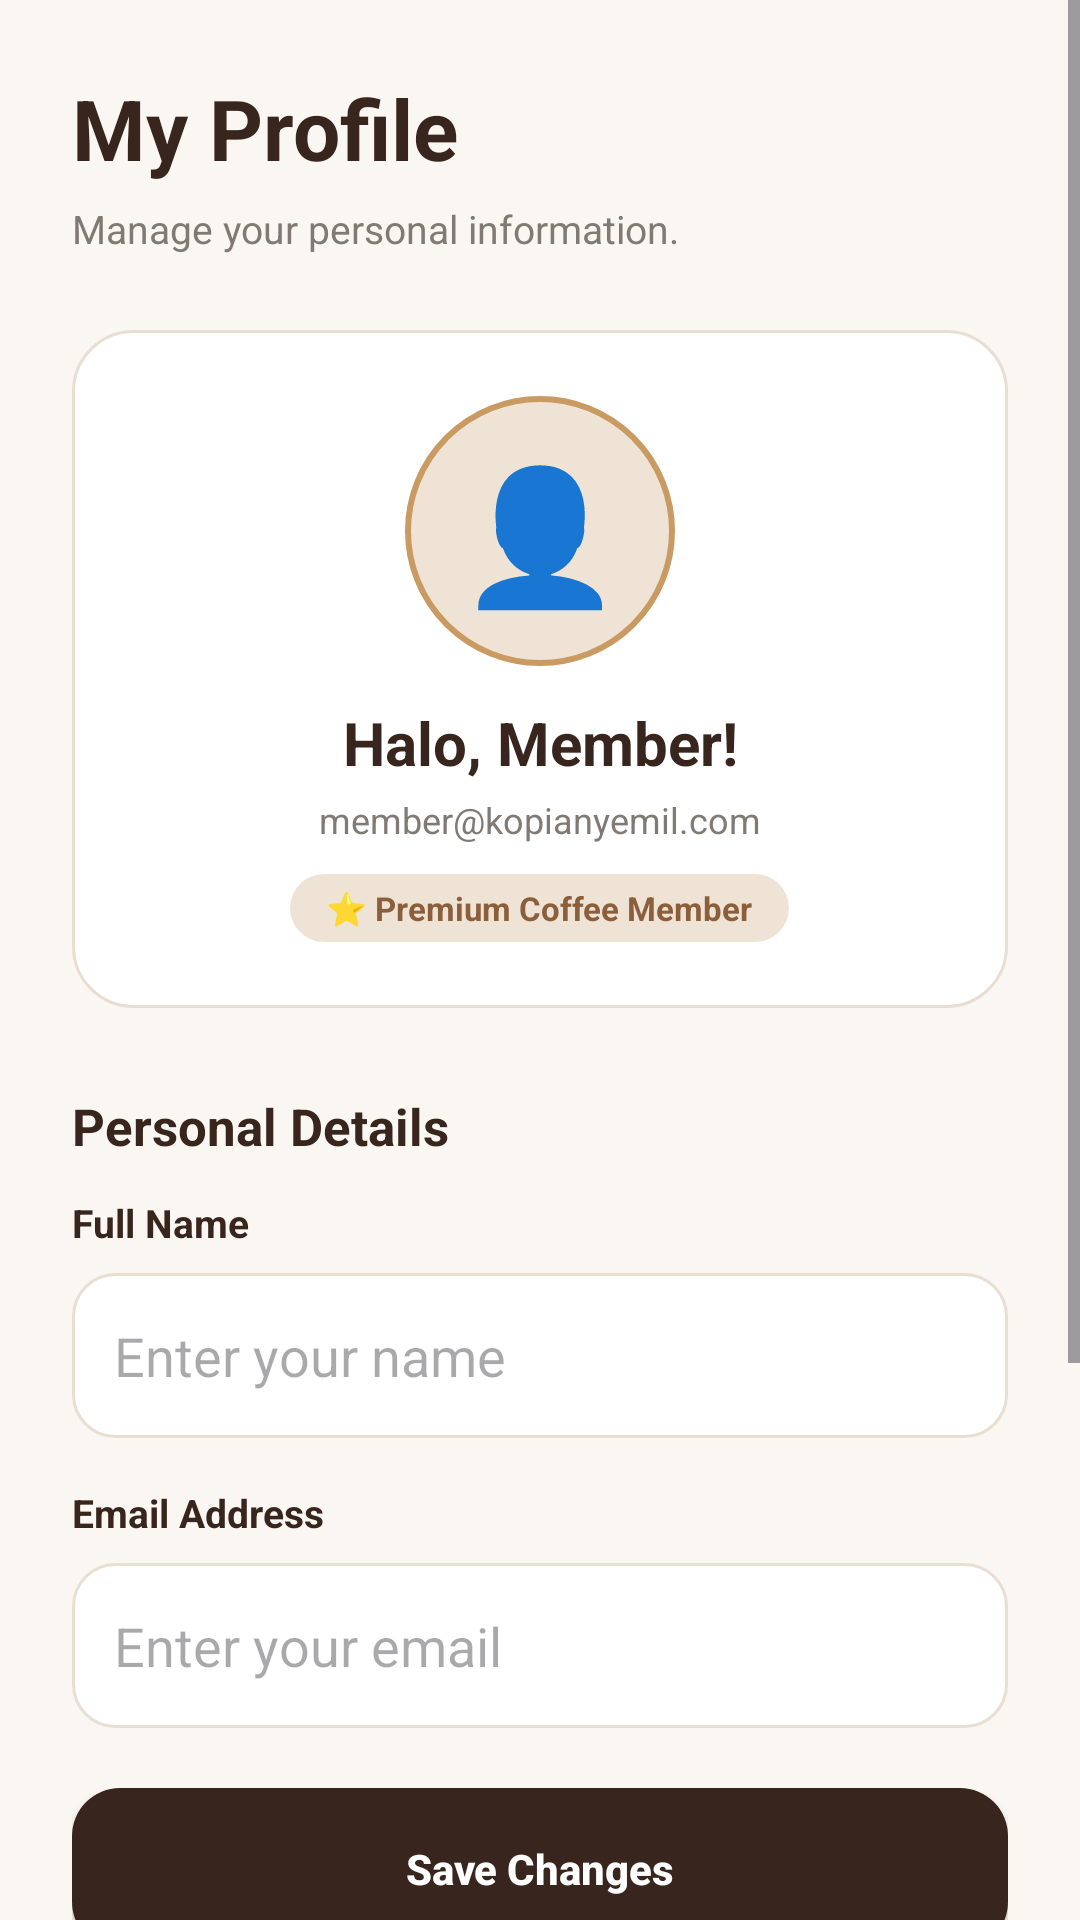

Android layout source for this screen:
<!-- AndroidManifest.xml: application theme Theme.KopiDanNyemilsyam -->
<!-- res/layout/activity_profile.xml -->
<?xml version="1.0" encoding="utf-8"?>
<ScrollView
    xmlns:android="http://schemas.android.com/apk/res/android"
    android:layout_width="match_parent"
    android:layout_height="match_parent"
    android:background="@color/coffee_background"
    android:fillViewport="true">

    <LinearLayout
        android:layout_width="match_parent"
        android:layout_height="wrap_content"
        android:orientation="vertical"
        android:padding="24dp">

        <TextView
            android:layout_width="wrap_content"
            android:layout_height="wrap_content"
            android:text="My Profile"
            android:textColor="@color/coffee_dark"
            android:textSize="28sp"
            android:textStyle="bold"/>

        <TextView
            android:layout_width="wrap_content"
            android:layout_height="wrap_content"
            android:layout_marginTop="6dp"
            android:text="Manage your personal information."
            android:textColor="@color/coffee_gray"
            android:textSize="13sp"/>

        
        <LinearLayout
            android:layout_width="match_parent"
            android:layout_height="wrap_content"
            android:layout_marginTop="25dp"
            android:background="@drawable/bg_product_card"
            android:gravity="center"
            android:orientation="vertical"
            android:padding="22dp">

            <TextView
                android:layout_width="90dp"
                android:layout_height="90dp"
                android:background="@drawable/bg_logo_circle"
                android:gravity="center"
                android:text="👤"
                android:textSize="44sp"/>

            <TextView
                android:id="@+id/tvProfileGreeting"
                android:layout_width="match_parent"
                android:layout_height="wrap_content"
                android:layout_marginTop="12dp"
                android:gravity="center"
                android:text="Halo, Member!"
                android:textColor="@color/coffee_dark"
                android:textSize="20sp"
                android:textStyle="bold"/>

            <TextView
                android:id="@+id/tvProfileEmail"
                android:layout_width="wrap_content"
                android:layout_height="wrap_content"
                android:layout_marginTop="4dp"
                android:text="member@kopianyemil.com"
                android:textColor="@color/coffee_gray"
                android:textSize="12sp"/>

            <TextView
                android:layout_width="wrap_content"
                android:layout_height="wrap_content"
                android:layout_marginTop="10dp"
                android:background="@drawable/bg_button_secondary"
                android:paddingHorizontal="12dp"
                android:paddingVertical="4dp"
                android:text="⭐ Premium Coffee Member"
                android:textColor="@color/coffee_primary"
                android:textSize="11sp"
                android:textStyle="bold"/>

        </LinearLayout>

        
        <TextView
            android:layout_width="wrap_content"
            android:layout_height="wrap_content"
            android:layout_marginTop="28dp"
            android:layout_marginBottom="12dp"
            android:text="Personal Details"
            android:textColor="@color/coffee_dark"
            android:textSize="17sp"
            android:textStyle="bold"/>

        <TextView
            android:layout_width="wrap_content"
            android:layout_height="wrap_content"
            android:text="Full Name"
            android:textColor="@color/coffee_dark"
            android:textSize="13sp"
            android:textStyle="bold"/>

        <EditText
            android:id="@+id/etProfileName"
            android:layout_width="match_parent"
            android:layout_height="55dp"
            android:layout_marginTop="8dp"
            android:background="@drawable/bg_input"
            android:hint="Enter your name"
            android:inputType="textPersonName"
            android:padding="14dp"
            android:singleLine="true"/>

        <TextView
            android:layout_width="wrap_content"
            android:layout_height="wrap_content"
            android:layout_marginTop="16dp"
            android:text="Email Address"
            android:textColor="@color/coffee_dark"
            android:textSize="13sp"
            android:textStyle="bold"/>

        <EditText
            android:id="@+id/etProfileEmailInput"
            android:layout_width="match_parent"
            android:layout_height="55dp"
            android:layout_marginTop="8dp"
            android:background="@drawable/bg_input"
            android:hint="Enter your email"
            android:inputType="textEmailAddress"
            android:padding="14dp"
            android:singleLine="true"/>

        <Button
            android:id="@+id/btnSaveProfile"
            android:layout_width="match_parent"
            android:layout_height="54dp"
            android:layout_marginTop="20dp"
            android:background="@drawable/bg_button_primary"
            android:text="Save Changes"
            android:textAllCaps="false"
            android:textColor="@color/coffee_white"
            android:textSize="14sp"
            android:textStyle="bold"/>

        <Button
            android:id="@+id/btnProfileCart"
            android:layout_width="match_parent"
            android:layout_height="50dp"
            android:layout_marginTop="12dp"
            android:background="@drawable/bg_input"
            android:text="My Cart &amp; Orders"
            android:textAllCaps="false"
            android:textColor="@color/coffee_dark"/>

        <Button
            android:id="@+id/btnProfileHome"
            android:layout_width="match_parent"
            android:layout_height="50dp"
            android:layout_marginTop="10dp"
            android:background="@drawable/bg_input"
            android:text="Back to Home"
            android:textAllCaps="false"
            android:textColor="@color/coffee_dark"/>

        <Button
            android:id="@+id/btnLogout"
            android:layout_width="match_parent"
            android:layout_height="50dp"
            android:layout_marginTop="16dp"
            android:background="@drawable/bg_button_secondary"
            android:text="Logout Account"
            android:textAllCaps="false"
            android:textColor="@color/coffee_red"
            android:textStyle="bold"/>

        <TextView
            android:layout_width="match_parent"
            android:layout_height="wrap_content"
            android:layout_marginTop="25dp"
            android:gravity="center"
            android:text="KOPI &amp; NYEMIL v1.0 • Specialty Coffee"
            android:textColor="@color/coffee_gray"
            android:textSize="11sp"/>

    </LinearLayout>

</ScrollView>
<!-- resources referenced by this layout -->
<resources>
  <color name="coffee_background">#FAF7F2</color>
  <color name="coffee_dark">#38251D</color>
  <color name="coffee_gray">#817A74</color>
  <color name="coffee_primary">#8B5E3C</color>
  <color name="coffee_red">#D9534F</color>
  <color name="coffee_white">#FFFFFF</color>
  <!-- drawable bg_button_primary (drawable) -->
  <?xml version="1.0" encoding="utf-8"?>
  <shape xmlns:android="http://schemas.android.com/apk/res/android">
  
      <solid android:color="@color/coffee_dark"/>
  
      <corners android:radius="16dp"/>
  
      <padding
          android:left="12dp"
          android:right="12dp"
          android:top="8dp"
          android:bottom="8dp"/>
  
  </shape>
  <!-- drawable bg_button_secondary (drawable) -->
  <?xml version="1.0" encoding="utf-8"?>
  <shape xmlns:android="http://schemas.android.com/apk/res/android">
      <solid android:color="@color/coffee_light"/>
      <corners android:radius="16dp"/>
      <padding
          android:left="12dp"
          android:right="12dp"
          android:top="8dp"
          android:bottom="8dp"/>
  </shape>
  <!-- drawable bg_input (drawable) -->
  <?xml version="1.0" encoding="utf-8"?>
  <shape xmlns:android="http://schemas.android.com/apk/res/android">
  
      <solid android:color="@color/coffee_white"/>
  
      <stroke
          android:width="1dp"
          android:color="@color/coffee_border"/>
  
      <corners android:radius="14dp"/>
  
      <padding
          android:left="15dp"
          android:right="15dp"
          android:top="8dp"
          android:bottom="8dp"/>
  
  </shape>
  <!-- drawable bg_logo_circle (drawable) -->
  <?xml version="1.0" encoding="utf-8"?>
  <shape xmlns:android="http://schemas.android.com/apk/res/android"
      android:shape="oval">
  
      <solid android:color="@color/coffee_light"/>
  
      <stroke
          android:width="2dp"
          android:color="@color/coffee_gold"/>
  
  </shape>
  <!-- drawable bg_product_card (drawable) -->
  <?xml version="1.0" encoding="utf-8"?>
  <shape xmlns:android="http://schemas.android.com/apk/res/android">
  
      <solid android:color="@color/coffee_white"/>
  
      <stroke
          android:width="1dp"
          android:color="@color/coffee_border"/>
  
      <corners android:radius="20dp"/>
  
  </shape>
  <style name="Theme.KopiDanNyemilsyam" parent="Base.Theme.KopiDanNyemilsyam" />
  <color name="coffee_light">#EFE3D5</color>
  <color name="coffee_border">#E8DED2</color>
  <color name="coffee_gold">#C99A61</color>
  <style name="Base.Theme.KopiDanNyemilsyam" parent="Theme.Material3.DayNight.NoActionBar">
  
          <item name="colorPrimary">@color/coffee_primary</item>
          <item name="colorSecondary">@color/coffee_secondary</item>
          <item name="android:statusBarColor">@color/coffee_background</item>
          <item name="android:navigationBarColor">@color/coffee_background</item>
          <item name="android:windowLightStatusBar">true</item>
          <item name="android:windowBackground">@color/coffee_background</item>
      </style>
  <color name="coffee_secondary">#B77945</color>
</resources>
